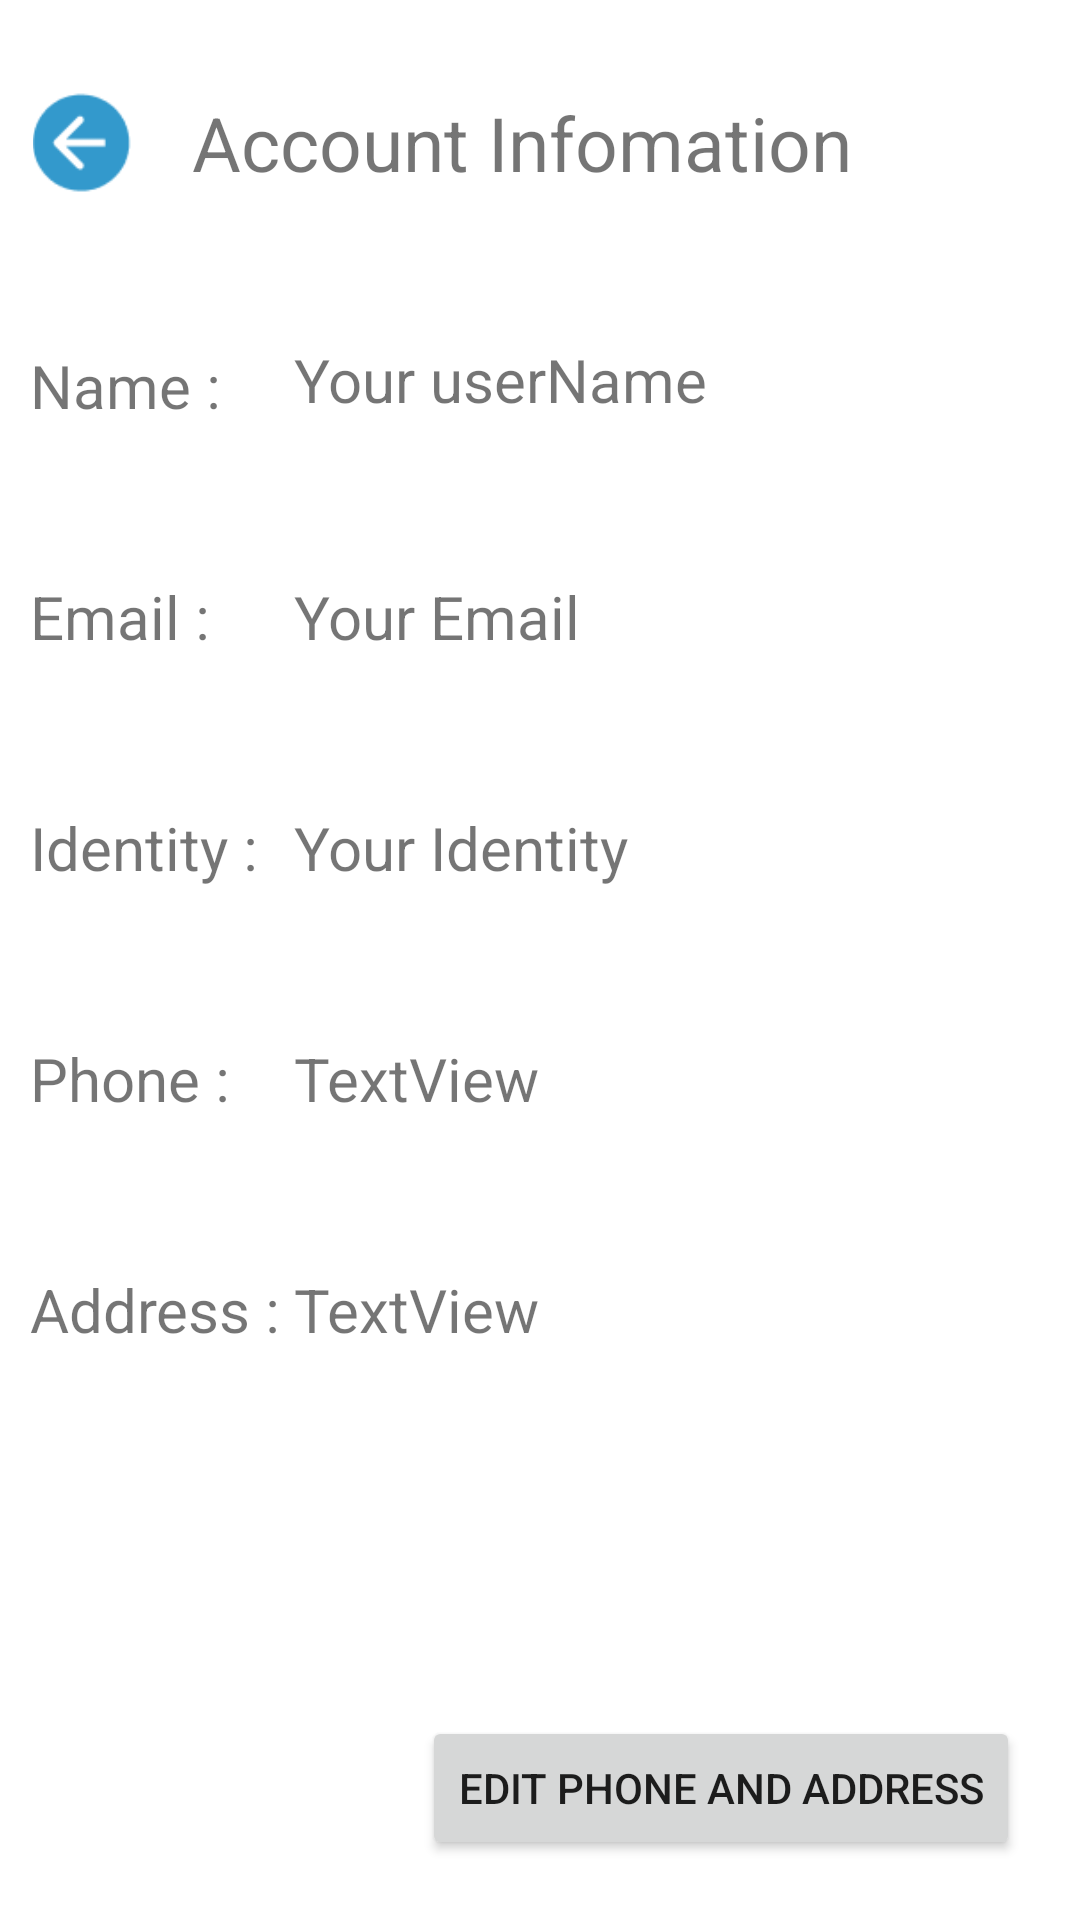

Write the Android layout XML for this screen, with the resource values it uses.
<!-- AndroidManifest.xml: application theme Theme.FoodOrdering -->
<!-- res/layout/activity_account_information.xml -->
<?xml version="1.0" encoding="utf-8"?>
<androidx.constraintlayout.widget.ConstraintLayout xmlns:android="http://schemas.android.com/apk/res/android"
    xmlns:app="http://schemas.android.com/apk/res-auto"
    xmlns:tools="http://schemas.android.com/tools"
    android:layout_width="match_parent"
    android:layout_height="match_parent"
    tools:context=".account_information.Account_Information_activity">

    <TextView
        android:id="@+id/textView5"
        android:layout_width="wrap_content"
        android:layout_height="wrap_content"
        android:text="Account Infomation"
        android:textSize="25sp"
        app:layout_constraintBottom_toBottomOf="@+id/infomation_iv"
        app:layout_constraintEnd_toEndOf="parent"
        app:layout_constraintHorizontal_bias="0.2"
        app:layout_constraintStart_toEndOf="@+id/infomation_iv"
        app:layout_constraintTop_toTopOf="@+id/infomation_iv" />

    <ImageView
        android:id="@+id/infomation_iv"
        android:layout_width="35dp"
        android:layout_height="35dp"
        android:layout_marginStart="10dp"
        android:layout_marginTop="30dp"
        app:layout_constraintStart_toStartOf="parent"
        app:layout_constraintTop_toTopOf="parent"
        app:srcCompat="@drawable/previous_icon" />

    <TextView
        android:id="@+id/textView7"
        android:layout_width="wrap_content"
        android:layout_height="wrap_content"
        android:layout_marginStart="10dp"
        android:layout_marginTop="50dp"
        android:text="Name :"
        android:textSize="20sp"
        app:layout_constraintStart_toStartOf="parent"
        app:layout_constraintTop_toBottomOf="@+id/infomation_iv" />

    <TextView
        android:id="@+id/name_info"
        android:layout_width="wrap_content"
        android:layout_height="wrap_content"
        android:layout_marginTop="48dp"
        android:text="Your userName"
        android:textSize="20sp"
        app:layout_constraintStart_toStartOf="@+id/guideline7"
        app:layout_constraintTop_toBottomOf="@+id/infomation_iv" />

    <TextView
        android:id="@+id/textView9"
        android:layout_width="wrap_content"
        android:layout_height="wrap_content"
        android:layout_marginStart="10dp"
        android:layout_marginTop="50dp"
        android:text="Email :"
        android:textSize="20sp"
        app:layout_constraintStart_toStartOf="parent"
        app:layout_constraintTop_toBottomOf="@+id/textView7" />

    <TextView
        android:id="@+id/textView10"
        android:layout_width="wrap_content"
        android:layout_height="wrap_content"
        android:layout_marginStart="10dp"
        android:layout_marginTop="50dp"
        android:text="Identity :"
        android:textSize="20sp"
        app:layout_constraintStart_toStartOf="parent"
        app:layout_constraintTop_toBottomOf="@+id/textView9" />

    <TextView
        android:id="@+id/textView11"
        android:layout_width="wrap_content"
        android:layout_height="wrap_content"
        android:layout_marginStart="10dp"
        android:layout_marginTop="50dp"
        android:text="Phone :"
        android:textSize="20sp"
        app:layout_constraintStart_toStartOf="parent"
        app:layout_constraintTop_toBottomOf="@+id/textView10" />

    <TextView
        android:id="@+id/textView12"
        android:layout_width="wrap_content"
        android:layout_height="wrap_content"
        android:layout_marginStart="10dp"
        android:layout_marginTop="50dp"
        android:text="Address :"
        android:textSize="20sp"
        app:layout_constraintStart_toStartOf="parent"
        app:layout_constraintTop_toBottomOf="@+id/textView11" />

    <TextView
        android:id="@+id/email_info"
        android:layout_width="wrap_content"
        android:layout_height="wrap_content"
        android:layout_marginTop="52dp"
        android:text="Your Email"
        android:textSize="20sp"
        app:layout_constraintStart_toStartOf="@+id/guideline7"
        app:layout_constraintTop_toBottomOf="@+id/name_info" />

    <TextView
        android:id="@+id/identity_info"
        android:layout_width="wrap_content"
        android:layout_height="wrap_content"
        android:layout_marginTop="50dp"
        android:text="Your Identity"
        android:textSize="20sp"
        app:layout_constraintStart_toStartOf="@+id/guideline7"
        app:layout_constraintTop_toBottomOf="@+id/email_info" />

    <TextView
        android:id="@+id/phone_info"
        android:layout_width="wrap_content"
        android:layout_height="wrap_content"
        android:layout_marginTop="50dp"
        android:text="TextView"
        android:textSize="20sp"
        app:layout_constraintStart_toStartOf="@+id/guideline7"
        app:layout_constraintTop_toBottomOf="@+id/identity_info" />

    <TextView
        android:id="@+id/address_info"
        android:layout_width="wrap_content"
        android:layout_height="wrap_content"
        android:layout_marginTop="50dp"
        android:text="TextView"
        android:textSize="20sp"
        app:layout_constraintStart_toStartOf="@+id/guideline7"
        app:layout_constraintTop_toBottomOf="@+id/phone_info" />

    <Button
        android:id="@+id/btn_info_edit"
        android:layout_width="wrap_content"
        android:layout_height="wrap_content"
        android:layout_marginEnd="20dp"
        android:layout_marginBottom="20dp"
        android:text="Edit Phone and Address"
        app:layout_constraintBottom_toBottomOf="parent"
        app:layout_constraintEnd_toEndOf="parent" />

    <androidx.constraintlayout.widget.Guideline
        android:id="@+id/guideline7"
        android:layout_width="wrap_content"
        android:layout_height="wrap_content"
        android:orientation="vertical"
        app:layout_constraintGuide_begin="98dp" />

</androidx.constraintlayout.widget.ConstraintLayout>
<!-- resources referenced by this layout -->
<resources>
  <!-- drawable previous_icon: png bitmap (drawable, 962 bytes) -->
  <style name="Theme.FoodOrdering" parent="Theme.MaterialComponents.DayNight.NoActionBar">
          
          <item name="colorPrimary">#3399CC</item>
          <item name="colorPrimaryVariant">@color/purple_700</item>
          <item name="colorOnPrimary">@color/white</item>
          
          <item name="colorSecondary">@color/teal_200</item>
          <item name="colorSecondaryVariant">@color/teal_700</item>
          <item name="colorOnSecondary">@color/black</item>
          
          <item name="android:statusBarColor" tools:targetApi="l">?attr/colorPrimaryVariant</item>
          
      </style>
  <!-- not gathered from this repository: default colours our renderer supplied (Android Studio template values) -->
  <color name="purple_700">#FF3700B3</color>
  <color name="teal_200">#FF03DAC5</color>
  <color name="teal_700">#FF018786</color>
  <color name="black">#FF000000</color>
  <color name="white">#FFFFFFFF</color>
</resources>
